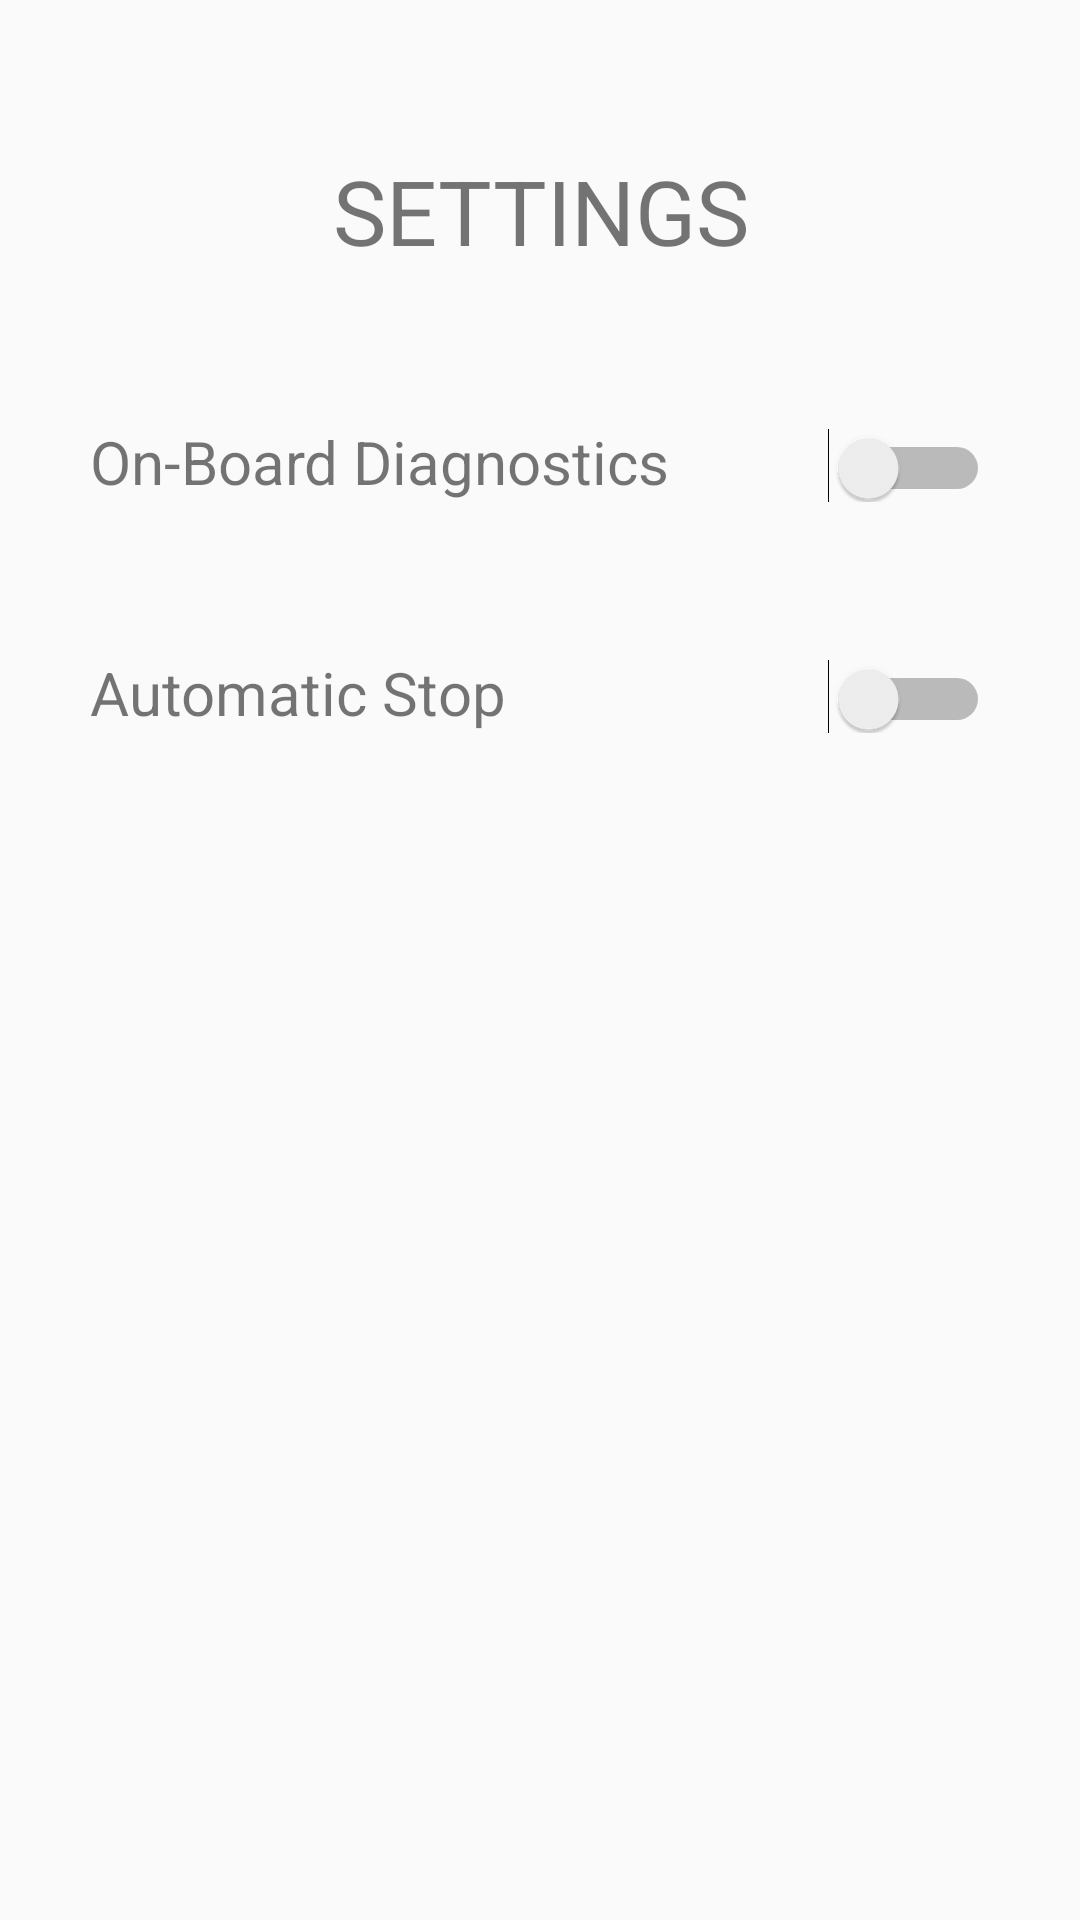

Reconstruct the res/layout file that produces this screen, plus the resources it refers to.
<!-- AndroidManifest.xml: application theme AppTheme -->
<!-- res/layout/activity_settings.xml -->
<?xml version="1.0" encoding="utf-8"?>
<LinearLayout xmlns:android="http://schemas.android.com/apk/res/android"
    xmlns:tools="http://schemas.android.com/tools"
    android:layout_width="match_parent"
    android:layout_height="match_parent"
    android:orientation="vertical"
    android:paddingLeft="30dp"
    android:paddingRight="30dp"
    android:paddingTop="@dimen/activity_vertical_margin"
    android:paddingBottom="@dimen/activity_vertical_margin"
    tools:context="com.polsl.roadtracker.activity.SettingsActivity">
<TextView
    android:layout_width="match_parent"
    android:layout_height="wrap_content"
    android:text="SETTINGS"
    android:gravity="center"
    android:textSize="30sp"
    android:paddingBottom="@dimen/activity_vertical_margin"/>
    <LinearLayout
        android:layout_width="match_parent"
        android:layout_height="wrap_content"
        android:orientation="horizontal"
        android:paddingBottom="@dimen/activity_vertical_margin"
        >

        <TextView
            android:id="@+id/obd_text"
            android:layout_width="wrap_content"
            android:layout_height="wrap_content"
            android:paddingRight="5dp"
            android:text="On-Board Diagnostics"
            android:textSize="20dp" />

        <Switch
            android:id="@+id/obd_toggle_button"
            android:layout_width="match_parent"
            android:layout_height="wrap_content"
            android:checked="false"
            android:textOff="OFF"
            android:textOn="ON"
            android:gravity="center"/>
    </LinearLayout>
    <LinearLayout
        android:layout_width="match_parent"
        android:layout_height="wrap_content">
        <TextView
            android:id="@+id/pause_text"
            android:layout_width="wrap_content"
            android:layout_height="wrap_content"
            android:paddingRight="5dp"
            android:text="Automatic Stop"
            android:textSize="20dp" />

        <Switch
            android:id="@+id/pause_toggle_button"
            android:layout_width="match_parent"
            android:layout_height="wrap_content"
            android:checked="false"
            android:textOff="OFF"
            android:textOn="ON"
            android:gravity="center"/>
    </LinearLayout>
</LinearLayout>
<!-- resources referenced by this layout -->
<resources>
  <dimen name="activity_vertical_margin">50dp</dimen>
  <style name="AppTheme" parent="Base.Theme.AppCompat.Light.DarkActionBar">
          <item name="colorPrimary">@color/colorPrimary</item>
          <item name="colorPrimaryDark">@color/colorPrimaryDark</item>
          <item name="colorAccent">@color/colorAccent</item>
  
  
      </style>
  <color name="colorPrimary">#8BC34A</color>
  <color name="colorPrimaryDark">#689F38</color>
  <color name="colorAccent">#9E9E9E</color>
</resources>
